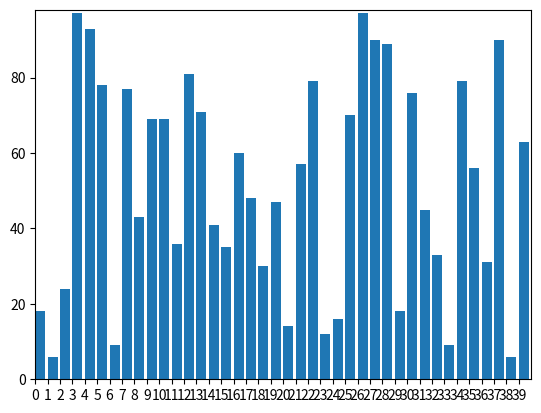

The matplotlib source for this figure: (Note: this script raises an exception after producing the figure.)
import matplotlib.pyplot as plt
import matplotlib.animation as animation
import numpy as np
import random

def insertion_sort_visualize(arr):
    # Mengubah array multi dimensi menjadi satu dimensi
    flat_arr = arr.flatten()
    
    # Membuat figure dan axes untuk plotting
    fig, ax = plt.subplots()
    
    # Mengatur batasan x dan y
    ax.set_xlim(0, len(flat_arr))
    ax.set_ylim(0, max(flat_arr) + 1)
    
    # Bar yang akan kita animasikan
    bars = ax.bar(range(len(flat_arr)), flat_arr, align="edge")
    
    # Label sumbu x
    ax.set_xticks(range(len(flat_arr)))
    
    # Fungsi untuk update bar di setiap frame
    def update(frame):
        ax.clear()
        ax.set_xlim(0, len(flat_arr))
        ax.set_ylim(0, max(flat_arr) + 1)
        ax.set_xticks(range(len(flat_arr)))
        for i in range(1, frame + 1):
            key = flat_arr[i]
            j = i - 1
            while j >= 0 and key < flat_arr[j]:
                flat_arr[j + 1] = flat_arr[j]
                j -= 1
            flat_arr[j + 1] = key
        bars = ax.bar(range(len(flat_arr)), flat_arr, align="edge")
        return bars
    
    # Membuat animasi
    anim = animation.FuncAnimation(fig, update, frames=range(len(flat_arr)), repeat=False)
    
    # Menampilkan animasi
    plt.show()

# Membuat array multi dimensi acak
def generate_random_multi_dim_array(rows, cols, min_value, max_value):
    return np.random.randint(min_value, max_value, size=(rows, cols))

# Contoh penggunaan dengan array multi dimensi acak
arr = generate_random_multi_dim_array(10, 4, 1, 100)
print("Array sebelum diurutkan:")
print(arr)
insertion_sort_visualize(arr)
print("Array setelah diurutkan:")
print(arr.reshape(5, 4))
